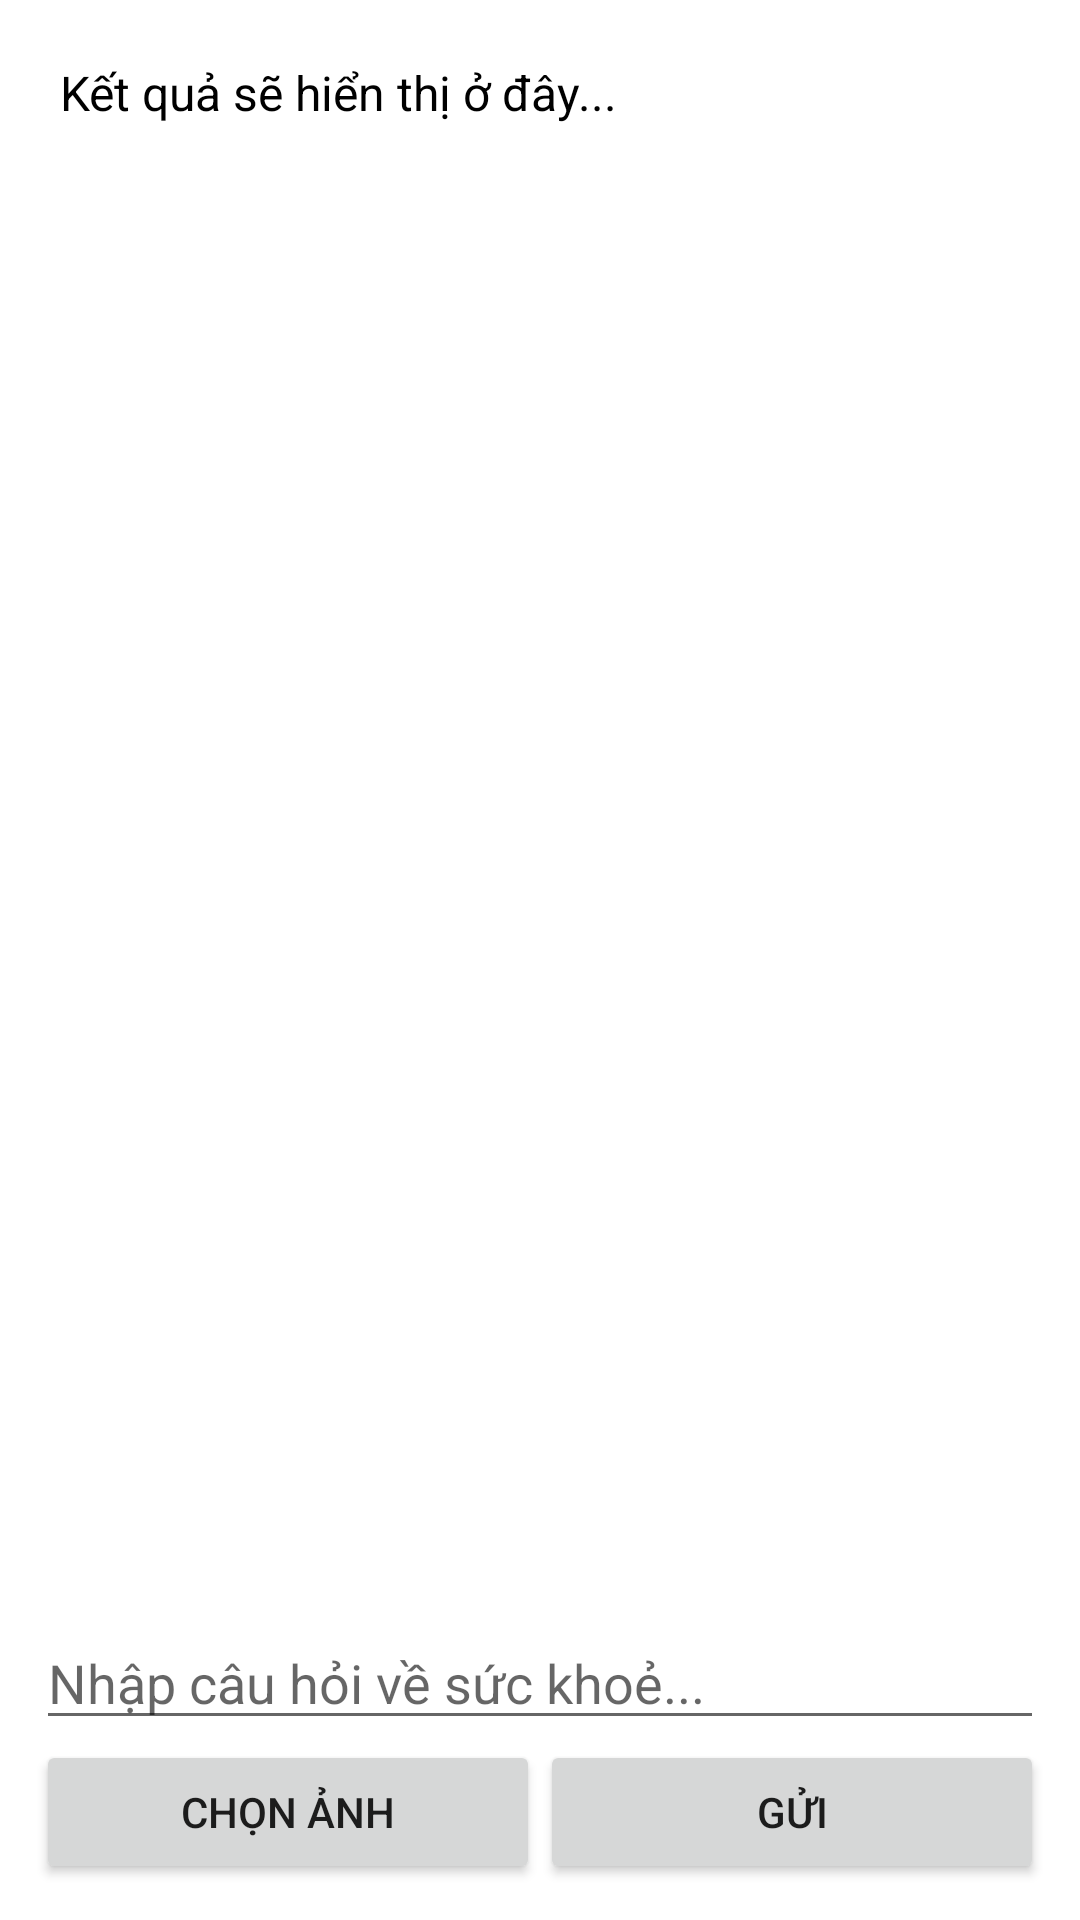

Android layout source for this screen:
<!-- AndroidManifest.xml: application theme Theme.EatWell -->
<!-- res/layout/fragment_chatbot.xml -->
<?xml version="1.0" encoding="utf-8"?>
<LinearLayout xmlns:android="http://schemas.android.com/apk/res/android"
    android:id="@+id/chatbotFragment"
    android:layout_width="match_parent"
    android:layout_height="match_parent"
    android:orientation="vertical"
    android:padding="12dp">

    <ScrollView
        android:layout_width="match_parent"
        android:layout_height="0dp"
        android:layout_weight="1">

        <TextView
            android:id="@+id/textViewResponse"
            android:layout_width="match_parent"
            android:layout_height="wrap_content"
            android:text="Kết quả sẽ hiển thị ở đây..."
            android:textSize="16sp"
            android:padding="8dp"
            android:textColor="#000000" />
    </ScrollView>

    <ImageView
        android:id="@+id/imagePreview"
        android:layout_width="match_parent"
        android:layout_height="200dp"
        android:scaleType="centerCrop"
        android:visibility="gone" />

    <EditText
        android:id="@+id/editTextMessage"
        android:layout_width="match_parent"
        android:layout_height="wrap_content"
        android:hint="Nhập câu hỏi về sức khoẻ..." />

    <LinearLayout
        android:layout_width="match_parent"
        android:layout_height="wrap_content"
        android:orientation="horizontal">

        <Button
            android:id="@+id/buttonPickImage"
            android:layout_width="0dp"
            android:layout_height="wrap_content"
            android:layout_weight="1"
            android:text="Chọn ảnh" />

        <Button
            android:id="@+id/buttonSend"
            android:layout_width="0dp"
            android:layout_height="wrap_content"
            android:layout_weight="1"
            android:text="Gửi" />
    </LinearLayout>
</LinearLayout>
<!-- resources referenced by this layout -->
<resources>
  <style name="Theme.EatWell" parent="Theme.MaterialComponents.DayNight.DarkActionBar">
          
          <item name="colorPrimary">@color/purple_500</item>
          <item name="colorPrimaryVariant">@color/purple_700</item>
          <item name="colorOnPrimary">@color/white</item>
          
          <item name="colorSecondary">@color/teal_200</item>
          <item name="colorSecondaryVariant">@color/teal_700</item>
          <item name="colorOnSecondary">@color/black</item>
          
          <item name="android:statusBarColor">?attr/colorPrimaryVariant</item>
          
      </style>
  <!-- not gathered from this repository: default colours our renderer supplied (Android Studio template values) -->
  <color name="purple_500">#FF6200EE</color>
  <color name="purple_700">#FF3700B3</color>
  <color name="teal_200">#FF03DAC5</color>
  <color name="teal_700">#FF018786</color>
  <color name="black">#FF000000</color>
  <color name="white">#FFFFFFFF</color>
</resources>
